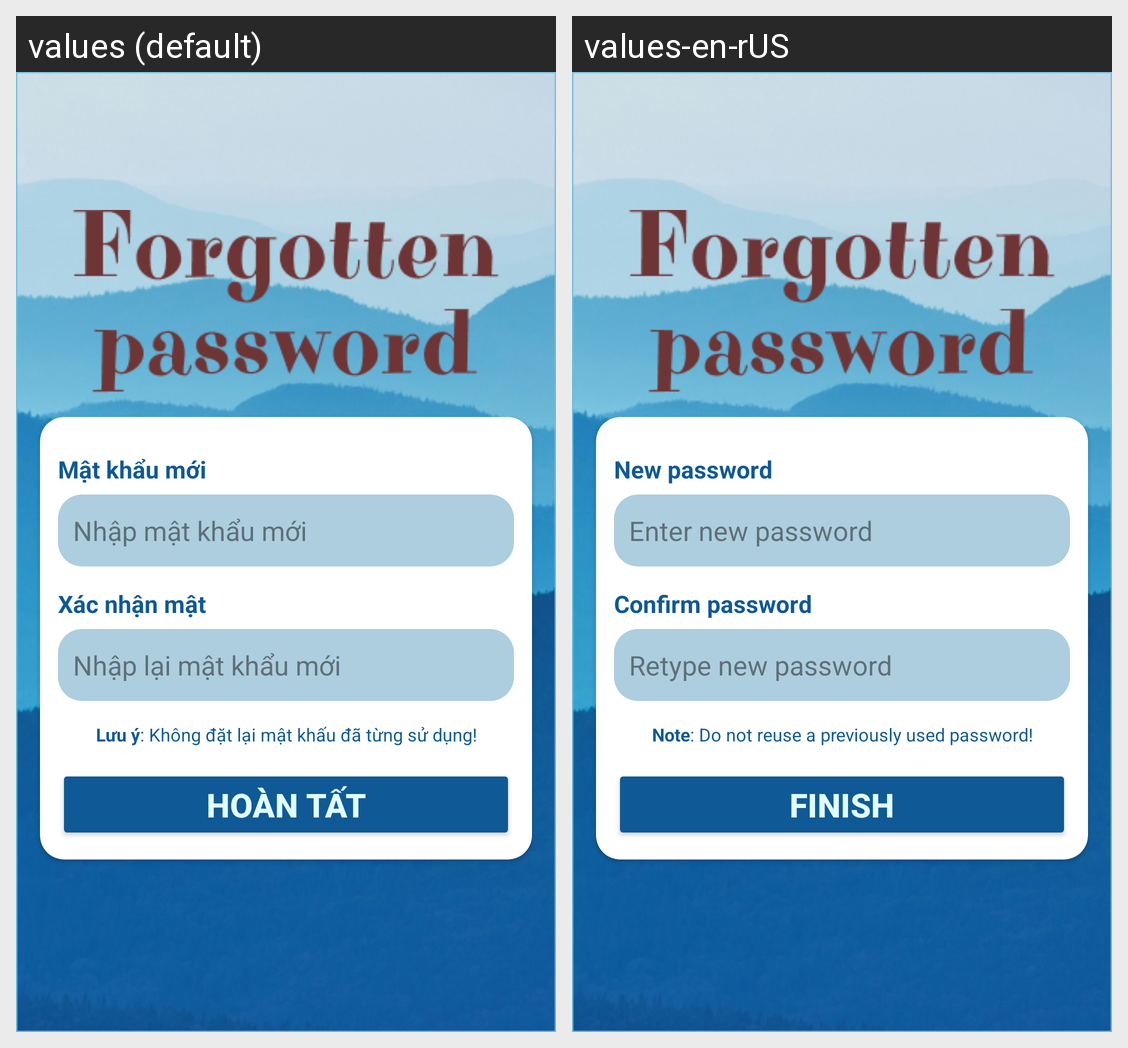

Translations of the strings shown on this Android screen, per locale in the grid:
Android screen res/layout/at_forgotpasswordscreen.xml rendered under 2 locales, left to right: values (default), values-en-rUS. Device: Nexus 5 (rendered at 1080×1920; each locale shown at half size, 540×960, under a caption strip naming it); theme Theme.DoAn.
Strings drawn on this screen, with the default value and each locale's value (text and hints the layout hard-codes, and strings that could not be matched under every locale, appear in the picture but are not listed):

txt_newPassword
  values: Mật khẩu mới
  values-en-rUS: New password

editText_newPassword
  values: Nhập mật khẩu mới
  values-en-rUS: Enter new password

txt_cfPassword
  values: Xác nhận mật
  values-en-rUS: Confirm password

editText_cfPassword
  values: Nhập lại mật khẩu mới
  values-en-rUS: Retype new password

txt_note
  values: Lưu ý: Không đặt lại mật khấu đã từng sử dụng!
  values-en-rUS: Note: Do not reuse a previously used password!

btn_finish
  values: Hoàn tất
  values-en-rUS: Finish
